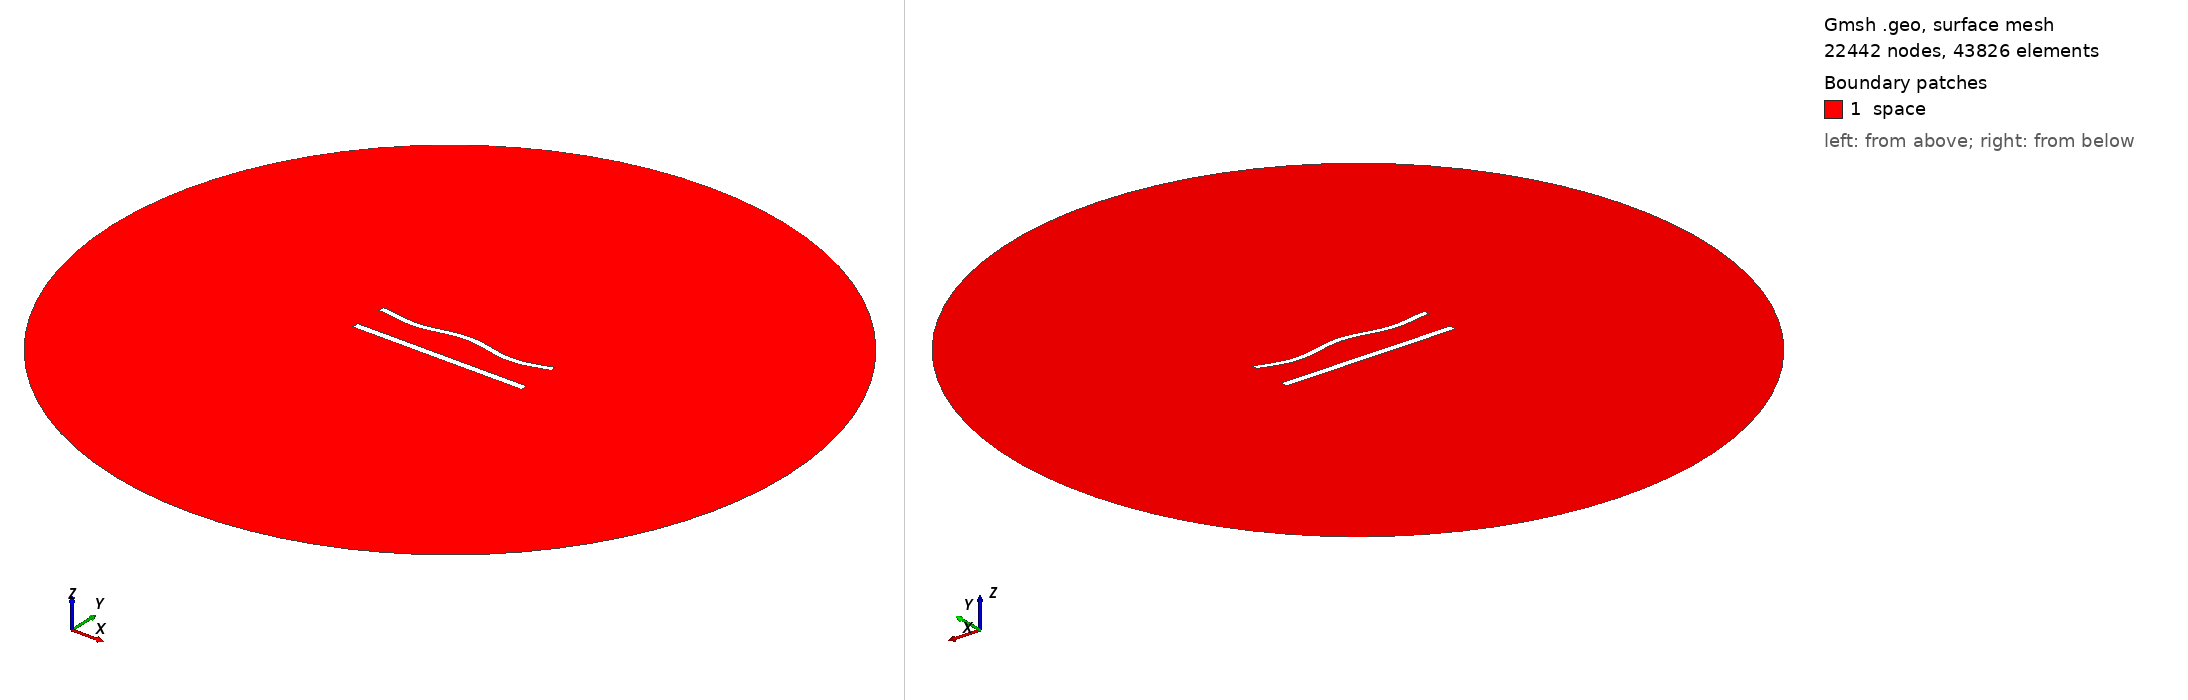

Gmsh geometry script, surface-meshed: 22442 nodes, 43826 surface elements. Boundary patches (legend numbers): 1 space. Left view from above one corner, right view from below the opposite corner. Legend entries are the model's physical surfaces. The drawing asked Gmsh for element sizes between 1% and 20% of the model's largest extent; the script's own settings can give other sizes.

=== 850.geo (drawn) ===
//---------------------------------------
// Geometry kernel
//---------------------------------------

SetFactory("OpenCASCADE");



//---------------------------------------
// Parameters of the geometry
//---------------------------------------

// Overetch of the upper plate
overetch = 0.25;

// Distance between the plates
distance = 20.0;

// Discretization over the x axis (for the deformation)
nx = 50; 

// Length of the plate
L = 100 - overetch; 

// Number of modes
n = 4; 

// 1st mode coefficient
coeff(1) = 0.0;
beta(1) = 0.596864 * 3.1415926535 / L;

// 2nd mode coefficient
coeff(2) = 0.0;
beta(2) = 1.49418 * 3.1415926535 / L;

// 3rd mode coefficient
coeff(3) = 0.0;
beta(3) = 2.50025 * 3.1415926535 / L;

// 4th mode coefficient
coeff(4) = -1.5;
beta(4) = 3.49999 * 3.1415926535 / L;



//---------------------------------------
// Upper plate (deformed rectangle)
//---------------------------------------

// Coordiantes of the upper plate
xmin = -50;
xmax = 50 - overetch;

// Height of the upper plate
yheight = 4 - 2 * overetch;

// Indexes of the points
UpperID[] = {};
LowerID[] = {};
LeftID[] = {};
RightID[] = {};

// Point index
p = 1;

// Horizontal edges
For i In {1:nx}
    x = xmin + (i-1)*(xmax - xmin)/(nx-1);

    y_bottom = distance / 2 + overetch;
    For j In {1:n}
        C = (Cosh(beta(j)*L) + Cos(beta(j)*L)) / (Sinh(beta(j)*L) + Sin(beta(j)*L));
        y_bottom  = y_bottom + coeff(j) * (Cosh(beta(j)*(x+50)) - Cos(beta(j)*(x+50)) - C * (Sinh(beta(j)*(x+50)) - Sin(beta(j)*(x+50))));
    EndFor

    y_top = y_bottom + yheight;

    Point(p) = {x, y_top, 0, 1.0};
    UpperID[i] = p;
    p = p + 1;

    Point(p) = {x, y_bottom, 0, 1.0};
    LowerID[i] = p;
    p = p + 1;
EndFor

// Create point lists
UpperPts[] = {}; LowerPts[] = {};
For i In {1:nx}
  UpperPts[] += {UpperID[i]};
  LowerPts[] += {LowerID[i]};
EndFor

// Build splines
Spline(1) = {UpperPts[]};
Spline(2) = {LowerPts[]};
Line(3) = {LowerPts[nx-1], UpperPts[nx-1]};
Line(4) = {LowerPts[0], UpperPts[0]};

// Build the plane surface
Curve Loop(1) = {2, 3, -1, -4};
Plane Surface(1) = {1};



//---------------------------------------
// Lower plate (rectangle)
//---------------------------------------

// Vertices
Point(1001) = {-50, -distance/2, 0, 1.0};
Point(1002) = { 50, -distance/2, 0, 1.0};
Point(1003) = { 50,  -distance/2 + 4, 0, 1.0};
Point(1004) = {-50,  -distance/2 + 4, 0, 1.0};

// Edges
Line(5) = {1001, 1002};
Line(6) = {1002, 1003};
Line(7) = {1003, 1004};
Line(8) = {1004, 1001};

// Plane surface
Line Loop(2) = {5, 6, 7, 8};
Plane Surface(2) = {2}; 



//---------------------------------------
// Outer (fictious) boundary
//---------------------------------------

// Points
Point(1005) = {0, 0, 0};       // Center
Point(1006) = {200, 0, 0};     // Start point
Point(1007) = {0, 200, 0};     // 90 degrees
Point(1008) = {-200, 0, 0};    // 180 degrees
Point(1009) = {0, -200, 0};    // 270 degrees

// Circle arcs (each needs start, center, end)
Circle(9) = {1006, 1005, 1007};
Circle(10) = {1007, 1005, 1008};
Circle(11) = {1008, 1005, 1009};
Circle(12) = {1009, 1005, 1006};

// Plane surface for the entire domain
Curve Loop(3) = {9, 10, 11, 12};
Surface(3) = {3};

// Subtract the plates from the whole domain to obtain the actual domain where we want to solve the equations
BooleanDifference{ Surface{3}; Delete; }{ Surface{1}; Surface{2}; Delete; }




//---------------------------------------
// Transfinite Lines/Curves
//---------------------------------------

// Set the number of points on the boundaries
r = 6;
d = 0.15;

// Plates
Transfinite Curve {1} = 50*r/4 Using Progression 1;
Transfinite Line {2} = 50*r Using Progression 1;
Transfinite Curve {3, 4} = 2*r Using Progression 1+d;
Transfinite Line {5} = 50*r/4 Using Progression 1;
Transfinite Line {7} = 50*r Using Progression 1;
Transfinite Line {6} = 2*r Using Progression 1-d;
Transfinite Line {8} = 2*r Using Progression 1+d;

// Outer boundary
Transfinite Line {9, 10, 11, 12} = 20 Using Progression 1;



//---------------------------------------
// Physical groups
//---------------------------------------                

// Physical curves (boundaries)
Physical Line("force_segment", 10) = {2};
Physical Line("upper_plate", 11) = {1, 3, 4};
Physical Line("lower_plate", 12) = {5, 6, 7, 8};
Physical Line("boundary", 20) = {9, 10, 11, 12};

// Physical Surfaces
Physical Surface("space", 30) = {3};



//---------------------------------------
// 6. Generate the Mesh
//---------------------------------------

// 2D mesh generation
Mesh 2;
